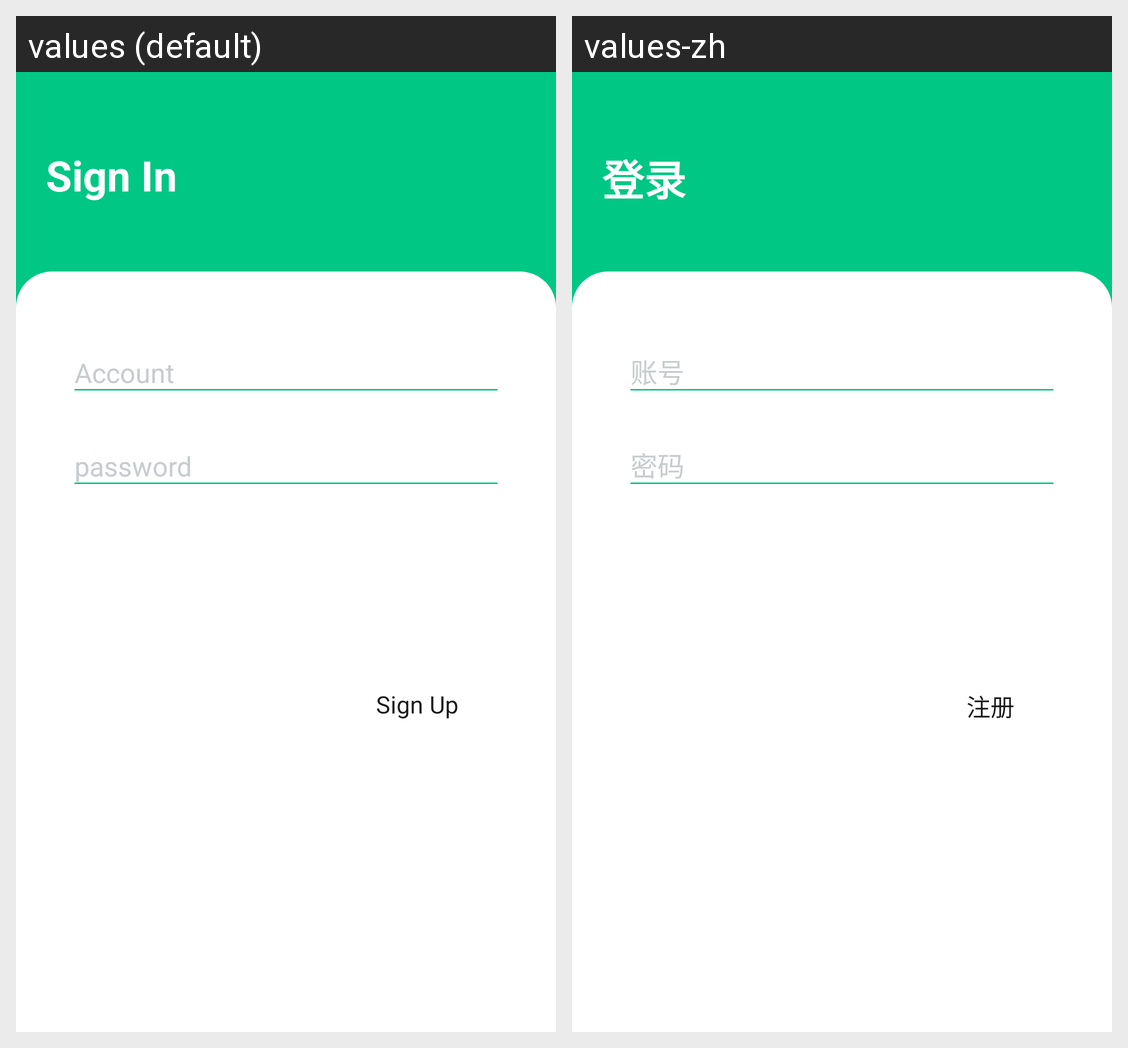

For this localized Android screen grid, give each drawn string resource with its value in every locale shown.
Android screen res/layout/frag_sign_in.xml rendered under 2 locales, left to right: values (default), values-zh. Device: Nexus 5 (rendered at 1080×1920; each locale shown at half size, 540×960, under a caption strip naming it); theme AppTheme.
Strings drawn on this screen, with the default value and each locale's value (text and hints the layout hard-codes, and strings that could not be matched under every locale, appear in the picture but are not listed):

sign_in
  values: Sign In
  values-zh: 登录

hint_account
  values: Account
  values-zh: 账号

hint_pwd
  values: password
  values-zh: 密码

sign_up
  values: Sign Up
  values-zh: 注册
